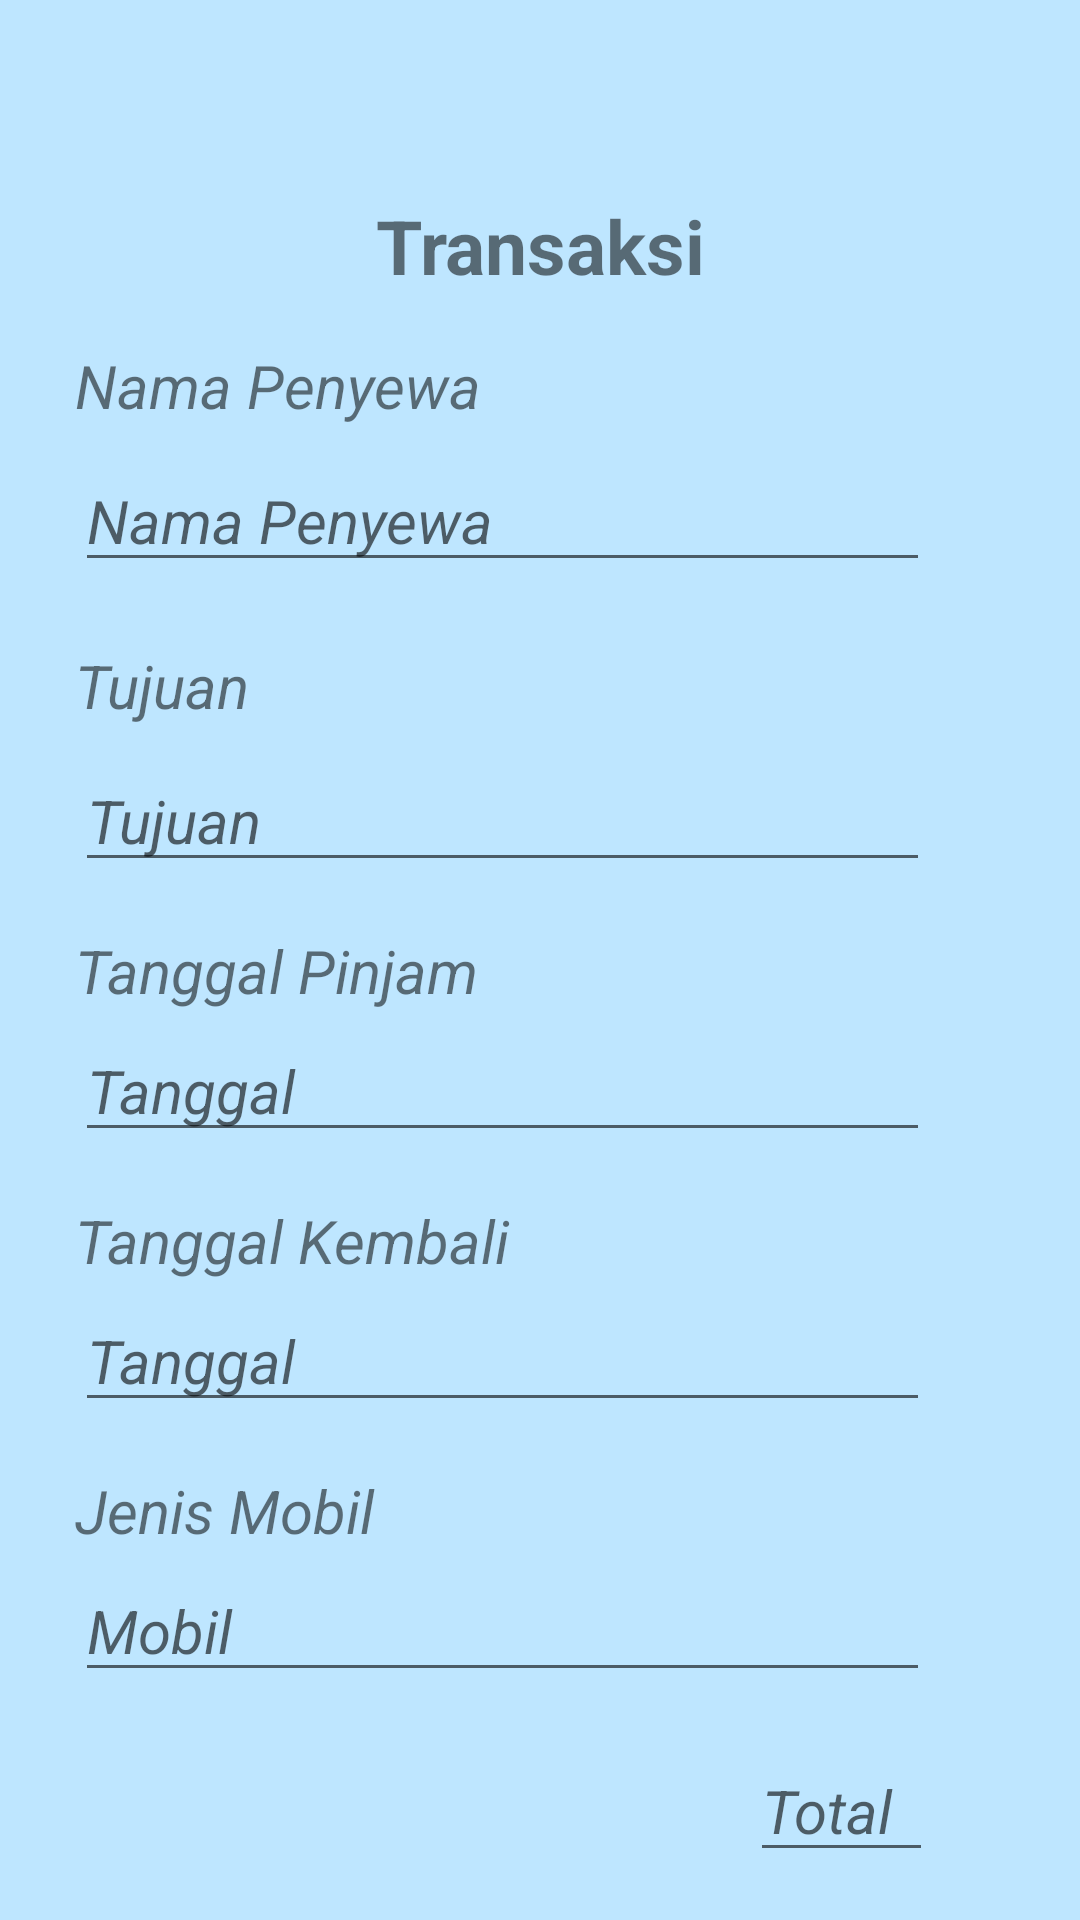

This screen was rendered from an Android layout file. Write that file and the resources it references.
<!-- AndroidManifest.xml: application theme Theme.AdminMobile -->
<!-- res/layout/activity_rincianbokingadmin.xml -->
<?xml version="1.0" encoding="utf-8"?>
<androidx.constraintlayout.widget.ConstraintLayout xmlns:android="http://schemas.android.com/apk/res/android"
    xmlns:app="http://schemas.android.com/apk/res-auto"
    xmlns:tools="http://schemas.android.com/tools"
    android:layout_width="match_parent"
    android:layout_height="match_parent"
    tools:context=".BokingAdmin.RincianBokingAdmin"
    android:background="@drawable/ic_gradasibgbadan">

    <RelativeLayout
        android:id="@+id/relativeLayout5"
        android:layout_width="match_parent"
        android:layout_height="match_parent"
        android:layout_marginTop="50dp"
        android:background="@drawable/rounded_bgputih"
        app:layout_constraintEnd_toEndOf="parent"
        app:layout_constraintStart_toStartOf="parent"
        app:layout_constraintTop_toTopOf="parent">

        <TextView

            android:id="@+id/textView4"
            android:layout_width="match_parent"
            android:layout_height="wrap_content"
            android:layout_marginStart="0dp"
            android:layout_marginTop="15dp"
            android:layout_marginEnd="0dp"
            android:layout_marginBottom="633dp"
            android:gravity="center"
            android:text="Transaksi"
            android:textSize="25dp"
            android:textStyle="bold" />

        <TextView
            android:layout_width="match_parent"
            android:layout_height="wrap_content"
            android:layout_marginStart="25dp"
            android:layout_marginTop="65dp"
            android:layout_marginEnd="0dp"
            android:layout_marginBottom="583dp"
            android:text="Nama Penyewa"
            android:textSize="20dp"
            android:textStyle="italic" />

        <EditText
            android:id="@+id/txtNamaPenyewa"
            android:layout_width="match_parent"
            android:layout_height="wrap_content"
            android:layout_marginStart="25dp"
            android:layout_marginTop="100dp"
            android:layout_marginEnd="50dp"
            android:layout_marginBottom="528dp"
            android:clickable="false"
            android:focusable="false"
            android:hint="Nama Penyewa"
            android:inputType="text"
            android:textSize="20dp"
            android:textStyle="italic" />

        <TextView
            android:layout_width="match_parent"
            android:layout_height="wrap_content"
            android:layout_marginStart="25dp"
            android:layout_marginTop="165dp"
            android:layout_marginEnd="0dp"
            android:layout_marginBottom="483dp"
            android:text="Tujuan"
            android:textSize="20dp"
            android:textStyle="italic" />

        <EditText
            android:id="@+id/rTujuan"
            android:layout_width="match_parent"
            android:layout_height="wrap_content"
            android:layout_marginStart="25dp"
            android:layout_marginTop="200dp"
            android:layout_marginEnd="50dp"
            android:layout_marginBottom="428dp"
            android:clickable="false"
            android:focusable="false"
            android:hint="Tujuan"
            android:inputType="date"
            android:textSize="20dp"
            android:textStyle="italic" />

        <TextView
            android:layout_width="match_parent"
            android:layout_height="wrap_content"
            android:layout_marginStart="25dp"
            android:layout_marginTop="260dp"
            android:layout_marginEnd="0dp"
            android:layout_marginBottom="388dp"
            android:text="Tanggal Pinjam"
            android:textSize="20dp"
            android:textStyle="italic" />

        <EditText
            android:id="@+id/rtglpinjam"
            android:layout_width="match_parent"
            android:layout_height="wrap_content"
            android:layout_marginStart="25dp"
            android:layout_marginTop="290dp"
            android:layout_marginEnd="50dp"
            android:layout_marginBottom="338dp"
            android:clickable="false"
            android:focusable="false"
            android:hint="Tanggal"
            android:inputType="date"
            android:textSize="20dp"
            android:textStyle="italic" />

        <TextView
            android:layout_width="match_parent"
            android:layout_height="wrap_content"
            android:layout_marginStart="25dp"
            android:layout_marginTop="350dp"
            android:layout_marginEnd="0dp"
            android:layout_marginBottom="298dp"
            android:text="Tanggal Kembali"
            android:textSize="20dp"
            android:textStyle="italic" />

        <EditText
            android:id="@+id/rTglKembali"
            android:layout_width="match_parent"
            android:layout_height="wrap_content"
            android:layout_marginStart="25dp"
            android:layout_marginTop="380dp"
            android:layout_marginEnd="50dp"
            android:layout_marginBottom="248dp"
            android:clickable="false"
            android:focusable="false"
            android:hint="Tanggal"
            android:inputType="text"
            android:textSize="20dp"
            android:textStyle="italic" />

        <TextView
            android:layout_width="match_parent"
            android:layout_height="wrap_content"
            android:layout_marginStart="25dp"
            android:layout_marginTop="440dp"
            android:layout_marginEnd="0dp"
            android:layout_marginBottom="208dp"
            android:text="Jenis Mobil"
            android:textSize="20dp"
            android:textStyle="italic" />

        <EditText
            android:id="@+id/rJensiMobil"
            android:layout_width="match_parent"
            android:layout_height="wrap_content"
            android:layout_marginStart="25dp"
            android:layout_marginTop="470dp"
            android:layout_marginEnd="50dp"
            android:layout_marginBottom="158dp"
            android:clickable="false"
            android:focusable="false"
            android:hint="Mobil"
            android:inputType="text"
            android:textSize="20dp"
            android:textStyle="italic" />

        <EditText
            android:id="@+id/rTotal"
            android:layout_width="match_parent"
            android:layout_height="wrap_content"
            android:layout_marginStart="250dp"
            android:layout_marginTop="530dp"
            android:layout_marginEnd="49dp"
            android:layout_marginBottom="99dp"
            android:clickable="false"
            android:focusable="false"
            android:hint="Total"
            android:inputType="text"
            android:textSize="20dp"
            android:textStyle="italic" />

        <Button
            android:id="@+id/btnsimpan"
            android:layout_width="match_parent"
            android:layout_height="50dp"
            android:layout_marginStart="100dp"
            android:layout_marginTop="590dp"
            android:layout_marginEnd="100dp"
            android:layout_marginBottom="35dp"
            android:backgroundTint="@color/birma"
            android:text="Simpan"
            android:textSize="20dp" />
    </RelativeLayout>
</androidx.constraintlayout.widget.ConstraintLayout>
<!-- resources referenced by this layout -->
<resources>
  <color name="birma">#024480</color>
  <!-- drawable ic_gradasibgbadan (drawable) -->
  <?xml version="1.0" encoding="utf-8"?>
  <shape xmlns:android="http://schemas.android.com/apk/res/android">
      <solid android:color="#BEE6FF" />
      <corners android:radius="0dp" />
  </shape>
  <style name="Theme.AdminMobile" parent="Theme.MaterialComponents.DayNight.NoActionBar">
          
          <item name="colorPrimary">@color/birma</item>
          <item name="colorPrimaryVariant">@color/birma</item>
          <item name="colorOnPrimary">@color/white</item>
          
          <item name="colorSecondary">@color/birmu</item>
          <item name="colorSecondaryVariant">@color/birmu</item>
          <item name="colorOnSecondary">@color/black</item>
          
          <item name="android:statusBarColor">?attr/colorPrimaryVariant</item>
          
  
      </style>
  <color name="white">#FFFFFFFF</color>
  <color name="birmu">#00A3FF</color>
  <color name="black">#FF000000</color>
</resources>
